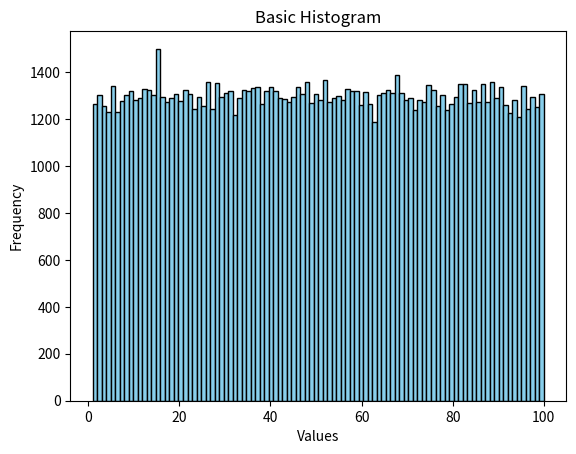

Reproduce this figure in Python.
import random
import time

import matplotlib.pyplot as plt
import numpy as np

# Simulation parameters
nRecipients = 100  # Number of potential recipients
maxNumOfHops = 4  # Max number of hops
minNumOfHops = 2  # Min number of hops
a = 1  # Min number of transmissions
b = 2  # Max number of transmissions
numOfRealPerBurst = 1  # Number of real packets
maxBranching = 10  # Maximum number of branching
realRecipient = 15  # Real recipient ID
numOfCycles = 1000
maxDeviation = 0.1

# Global variables
recipientsData = []  # For histogram
realNum = 0

# Get current time in ms
def current_milli_time():
    return round(time.time() * 1000)

random.seed(current_milli_time())  # Randomize

class RNode:
    def __init__(self, id):
        self.id = id
        self.nextHops = []

# Function to count the frequency of items in a list
def CountFrequency(my_list):
    freq = {}
    for item in my_list:
        freq[item] = freq.get(item, 0) + 1
    return freq

# Function to calculate the mean frequency of a frequency dictionary
def getMeanFreq(freq):
    return sum(freq.values()) / len(freq) if freq else 0

# Function to calculate a randomized mean frequency
def getMeanFreqRandom(maxDeviation, freq):
    meanFreq = getMeanFreq(freq)
    deviation = random.uniform(0, maxDeviation)
    return meanFreq * (1 + deviation)

# Function to get the frequency of a specific recipient
def getFreqOfRecipient(freq, recipientID):
    return freq.get(recipientID, 0)

# Function to check if a recipient's frequency is above the randomized average
def aboveAverage(recipientsData, recipientID):
    freq = CountFrequency(recipientsData)
    mean = getMeanFreqRandom(maxDeviation, freq)
    realFreq = getFreqOfRecipient(freq, recipientID)
    return realFreq > mean if realFreq else False

# Function to get a fake recipient ID, ensuring it's not the real recipient if its frequency is above average
def getFakeRecipient(recipients, realRecipient, recFreqs):
    fakeRecipient = random.choice(recipients)
    while fakeRecipient == realRecipient and aboveAverage(recFreqs, realRecipient):
        fakeRecipient = random.choice(recipients)
    return fakeRecipient

# Recursive function to generate hops for a package route
def getHops(recipients, maxNumOfBranching, realRecipient, shouldContainReal, addedReal, currentHop, hopsNum, realHopNum, recipientsFreq):
    if currentHop > hopsNum:
        return None

    hopsNbranchingum = random.randint(1, maxNumOfBranching)

    if shouldContainReal and realHopNum == currentHop and not addedReal:
        node = RNode(realRecipient)
        addedReal = True
    else:
        node = RNode(getFakeRecipient(recipients, realRecipient, recipientsFreq))

    recipientsFreq.append(node.id)
    currentHop += 1

    for _ in range(hopsNbranchingum):
        nextNode = getHops(recipients, maxNumOfBranching, realRecipient, shouldContainReal, addedReal, currentHop, hopsNum, realHopNum, recipientsFreq)
        if nextNode:
            node.nextHops.append(nextNode)

    return node

# Function to generate a package route with a randomized number of hops
def getPackageRouteNew(recipients, minNumOfHops, maxNumOfHops, maxNumOfBranching, realRecipient, shouldContainReal, addedReal, recipientsFreq):
    hopsNum = random.randint(minNumOfHops, maxNumOfHops)
    realRecHop = random.randint(1, hopsNum) if shouldContainReal else None
    return getHops(recipients, maxNumOfBranching, realRecipient, shouldContainReal, addedReal, 1, hopsNum, realRecHop, recipientsFreq)

# Function to generate multiple package routes with a randomized number of transmissions
def getRoutesNew(recipients, minTransNum, maxTransNum, minNumOfHops, maxNumOfHops, maxNumOfBranching, realRecipient, hasReal, recipientsFreq):
    n_trans = random.randint(minTransNum, maxTransNum)
    print("Number of transmissions:", n_trans)

    realWasSent = not hasReal  # Initialize to True if no real package is to be sent
    nSent = 0
    counter = 0

    while counter < n_trans or (hasReal and not realWasSent):
        toSendReal = hasReal and nSent < numOfRealPerBurst and random.getrandbits(1)
        node = getPackageRouteNew(recipients, minNumOfHops, maxNumOfHops, maxNumOfBranching, realRecipient, toSendReal, realWasSent, recipientsFreq)
        if toSendReal:
            realWasSent = True
            nSent += 1
        counter += 1

    return node

# Generate recipient list
recipients = list(range(1, nRecipients + 1))
print("Number of recipients:", len(recipients))

# Generate package routes
numOfRealPackages = 0
for _ in range(numOfCycles):
    hasReal = random.getrandbits(1)  # Determine if a real message should be sent
    if aboveAverage(recipientsData, realRecipient):
        hasReal = False
    if hasReal:
        numOfRealPackages += 1
    print("Has real package:", hasReal)
    getRoutesNew(recipients, a, b, minNumOfHops, maxNumOfHops, maxBranching, realRecipient, hasReal, recipientsData)

print("Number of real packages sent:", numOfRealPackages)

# Plot histogram of recipient frequencies
plt.hist(recipientsData, bins=nRecipients, color='skyblue', edgecolor='black')
freq = CountFrequency(recipientsData)
print("Mean freq:", getMeanFreq(freq))
print("15 freq:", getFreqOfRecipient(freq, 15))
plt.xlabel('Values')
plt.ylabel('Frequency')
plt.title('Basic Histogram')
plt.show()